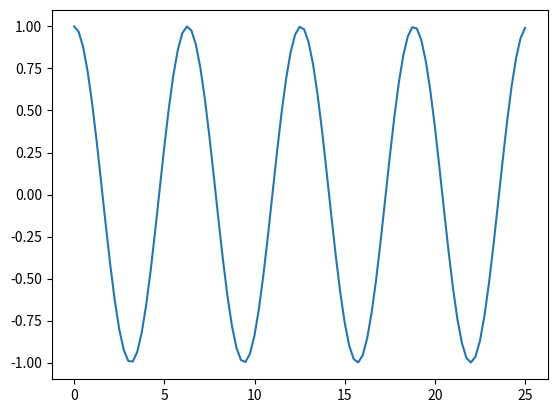
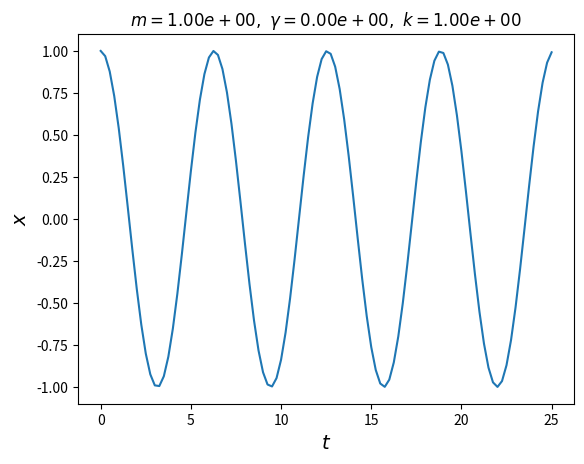
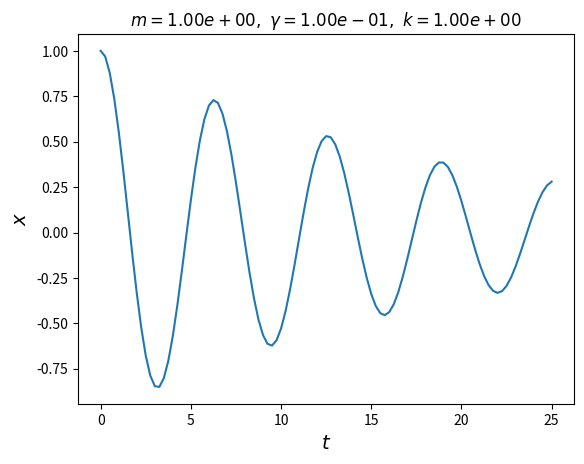
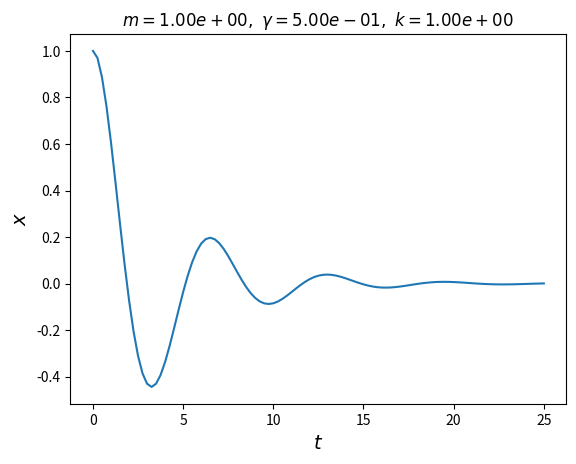
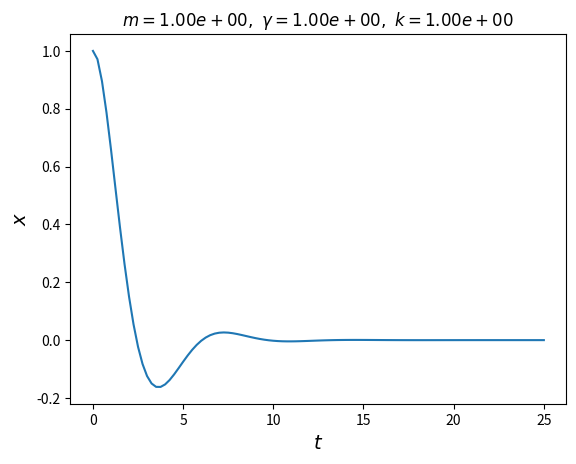
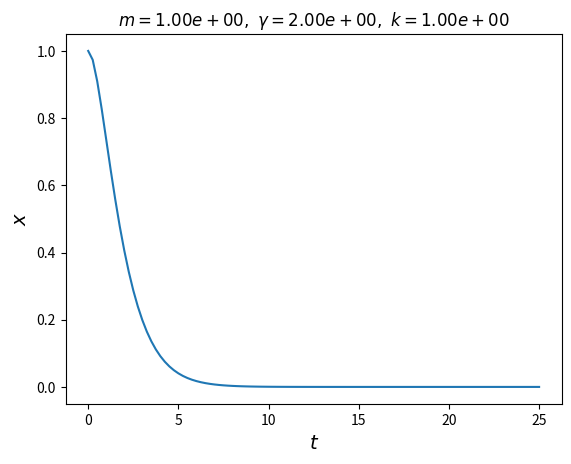
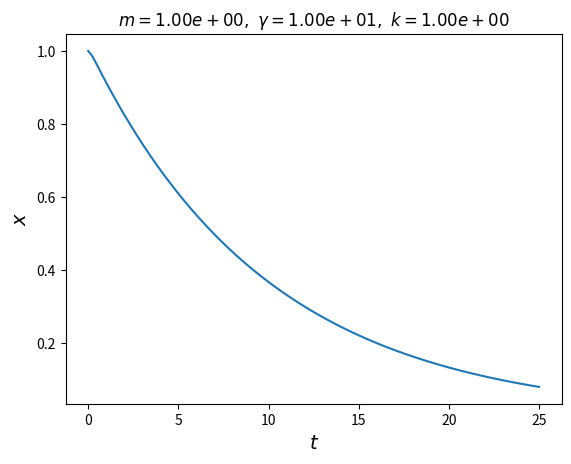

Reproduce these figures in Python, in order.
import numpy as np
from scipy.integrate import solve_ivp
import matplotlib.pyplot as plt

# Let's define the right-hand side of the equation
def RHS(t, y, m, gamma, k):
    return np.array([y[1], -(gamma*y[1]+k*y[0])/m])

t_min = 0
t_max = 25.
T = np.linspace(t_min, t_max, 101)
sol=solve_ivp(RHS, t_span=(t_min, t_max), y0=(1., 0.), args=(1.,0.,1.), t_eval=T)
plt.plot(T, sol['y'][0])

def do_one_parameter_config(m, gamma, k, t_min=0., t_max=25., y0=1., dydt0=0.):
    T = np.linspace(t_min, t_max, 101)
    sol=solve_ivp(RHS, t_span=(t_min, t_max), y0=(y0,dydt0), args=(m, gamma, k), t_eval=T)
    plt.figure()
    plt.plot(T, sol['y'][0])
    plt.xlabel(r'$t$', fontsize=14)
    plt.ylabel(r'$x$', fontsize=14)
    plt.title(f'$m={m:.2e},~\gamma={gamma:.2e},~k={k:.2e}$')
    
do_one_parameter_config(1,0,1)

for gamma in [0.1,0.5,1,2,10]:
    do_one_parameter_config(1,gamma,1)

import os

DATA_DIR = './data'
os.makedirs(DATA_DIR, exist_ok=True)

def do_one_parameter_config(m, gamma, k, t_min=0., t_max=25., y0=1., dydt0=0., SAVE=False):
    T = np.linspace(t_min, t_max, 101)
    sol=solve_ivp(RHS, t_span=(t_min, t_max), y0=(y0,dydt0), args=(m, gamma, k), t_eval=T)
    plt.figure()
    plt.plot(T, sol['y'][0])
    plt.xlabel(r'$t$', fontsize=14)
    plt.ylabel(r'$x$', fontsize=14)
    plt.title(f'$m={m:.2e},~\gamma={gamma:.2e},~k={k:.2e}$')
    if SAVE:
        plt.savefig(f'{DATA_DIR}/very-important-figure-{m=:.2f}_{gamma=:.2f}_{k=:.2f}.png')
        plt.close()
    else:
        plt.show()
    
for gamma in [0.1,0.5,1,2,10]:
    do_one_parameter_config(1,gamma,1, SAVE=True)
